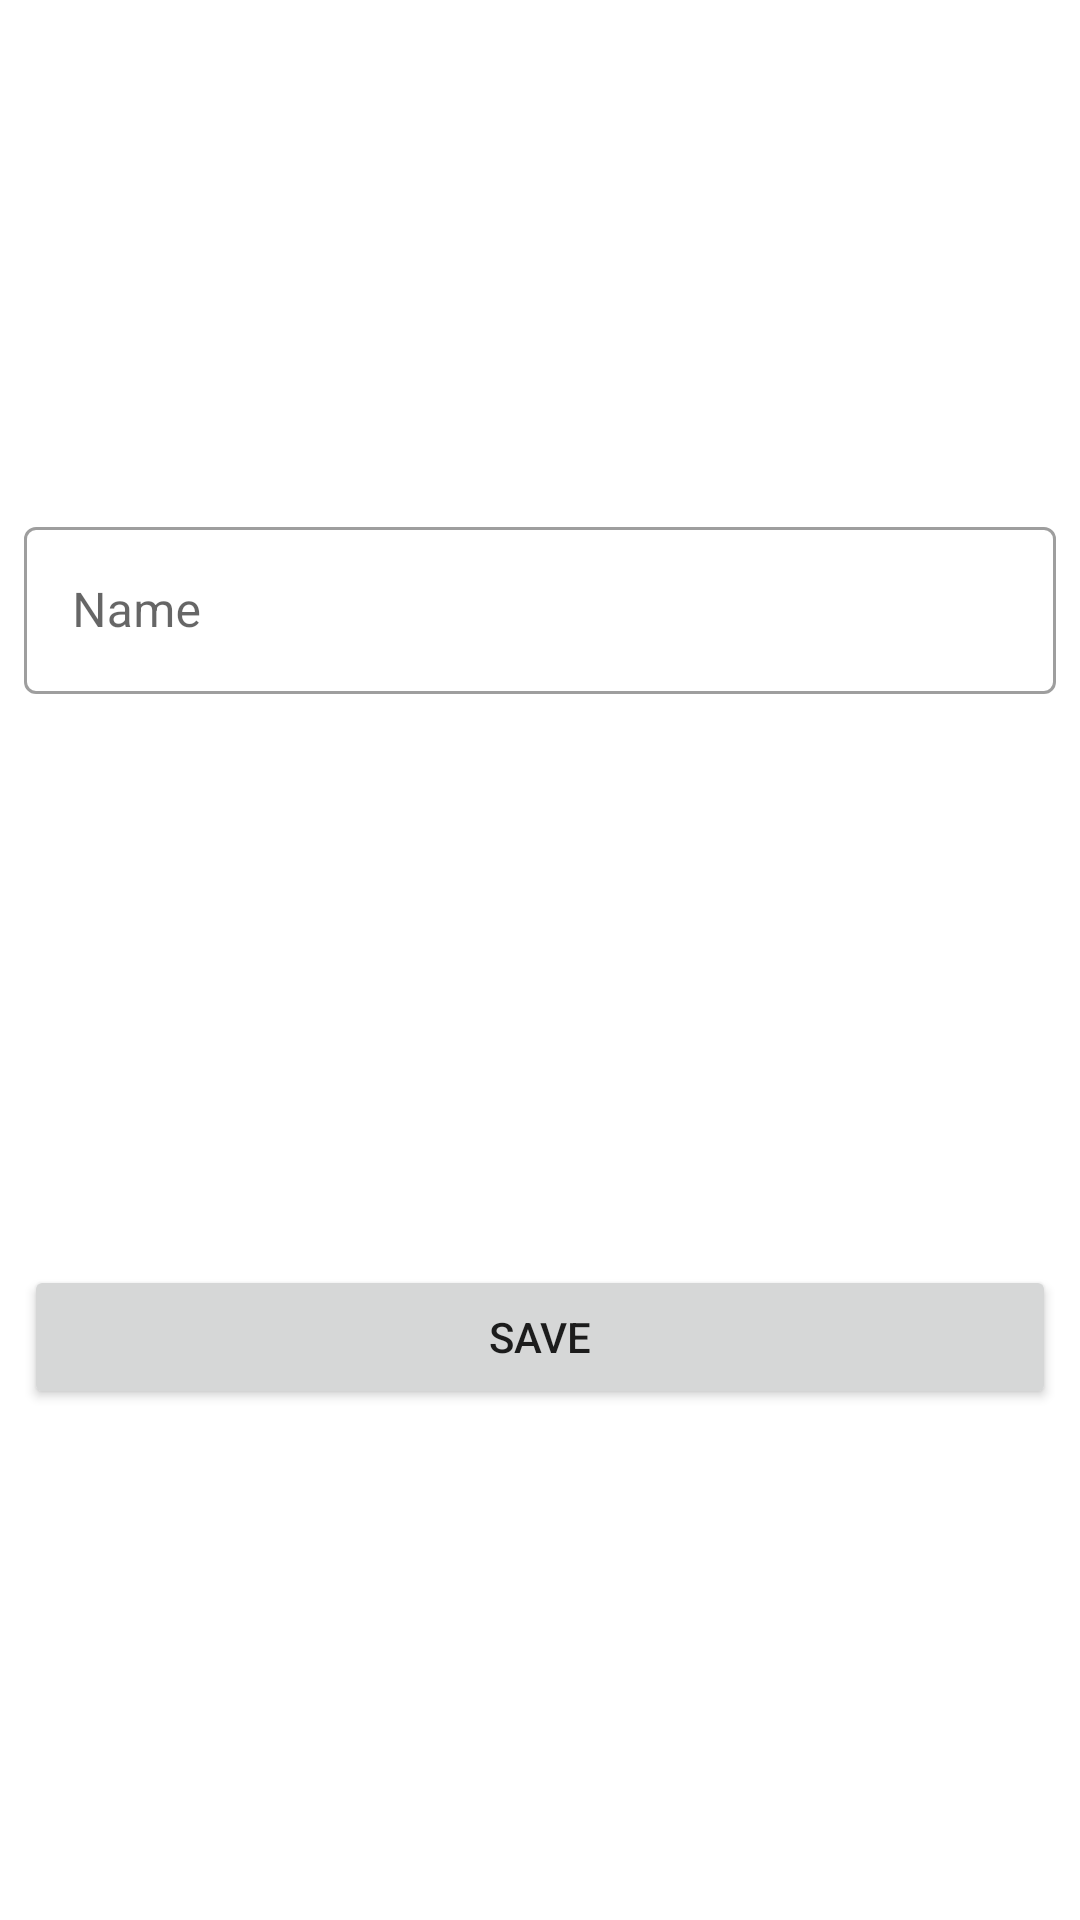

Here is an Android app screen rendered from its layout file. Give the layout XML and the strings, colors and styles it references.
<!-- AndroidManifest.xml: application theme AppTheme -->
<!-- res/layout/dialog_clone_class.xml -->
<?xml version="1.0" encoding="utf-8"?>
<androidx.constraintlayout.widget.ConstraintLayout xmlns:android="http://schemas.android.com/apk/res/android"
    xmlns:app="http://schemas.android.com/apk/res-auto"
    android:layout_width="match_parent"
    android:layout_height="wrap_content">

    <com.google.android.material.textfield.TextInputLayout
        android:id="@+id/tilNewName"
        style="@style/Widget.MaterialComponents.TextInputLayout.OutlinedBox"
        android:layout_width="0dp"
        android:layout_height="wrap_content"
        android:layout_marginStart="8dp"
        android:layout_marginTop="8dp"
        android:layout_marginEnd="8dp"
        android:layout_marginBottom="8dp"
        app:errorEnabled="true"
        app:layout_constraintBottom_toTopOf="@+id/bttSave"
        app:layout_constraintEnd_toEndOf="parent"
        app:layout_constraintStart_toStartOf="parent"
        app:layout_constraintTop_toTopOf="parent">

        <com.google.android.material.textfield.TextInputEditText
            android:layout_width="match_parent"
            android:layout_height="wrap_content"
            android:hint="@string/administration_schoolclass_new_name" />

    </com.google.android.material.textfield.TextInputLayout>

    <Button
        android:id="@+id/bttSave"
        android:layout_width="0dp"
        android:layout_height="wrap_content"
        android:layout_marginStart="8dp"
        android:layout_marginEnd="8dp"
        android:layout_marginBottom="8dp"
        android:text="@string/administration_schoolclass_save"
        app:layout_constraintBottom_toBottomOf="parent"
        app:layout_constraintEnd_toEndOf="parent"
        app:layout_constraintStart_toStartOf="parent"
        app:layout_constraintTop_toBottomOf="@+id/tilNewName" />

</androidx.constraintlayout.widget.ConstraintLayout>
<!-- resources referenced by this layout -->
<resources>
  <string name="administration_schoolclass_new_name">Name</string>
  <string name="administration_schoolclass_save">Save</string>
  <style name="AppTheme" parent="Theme.MaterialComponents.DayNight.DarkActionBar">
          
          <item name="colorPrimary">@color/colorPrimary</item>
          <item name="android:statusBarColor">@color/oledBlack</item>
          <item name="colorPrimaryDark">@color/colorPrimaryDark</item>
          <item name="colorAccent">@color/colorAccent</item>
      </style>
  <color name="colorPrimary">#FF8C00</color>
  <color name="oledBlack">#000000</color>
  <color name="colorPrimaryDark">#FF4500</color>
  <color name="colorAccent">#03DAC5</color>
</resources>
